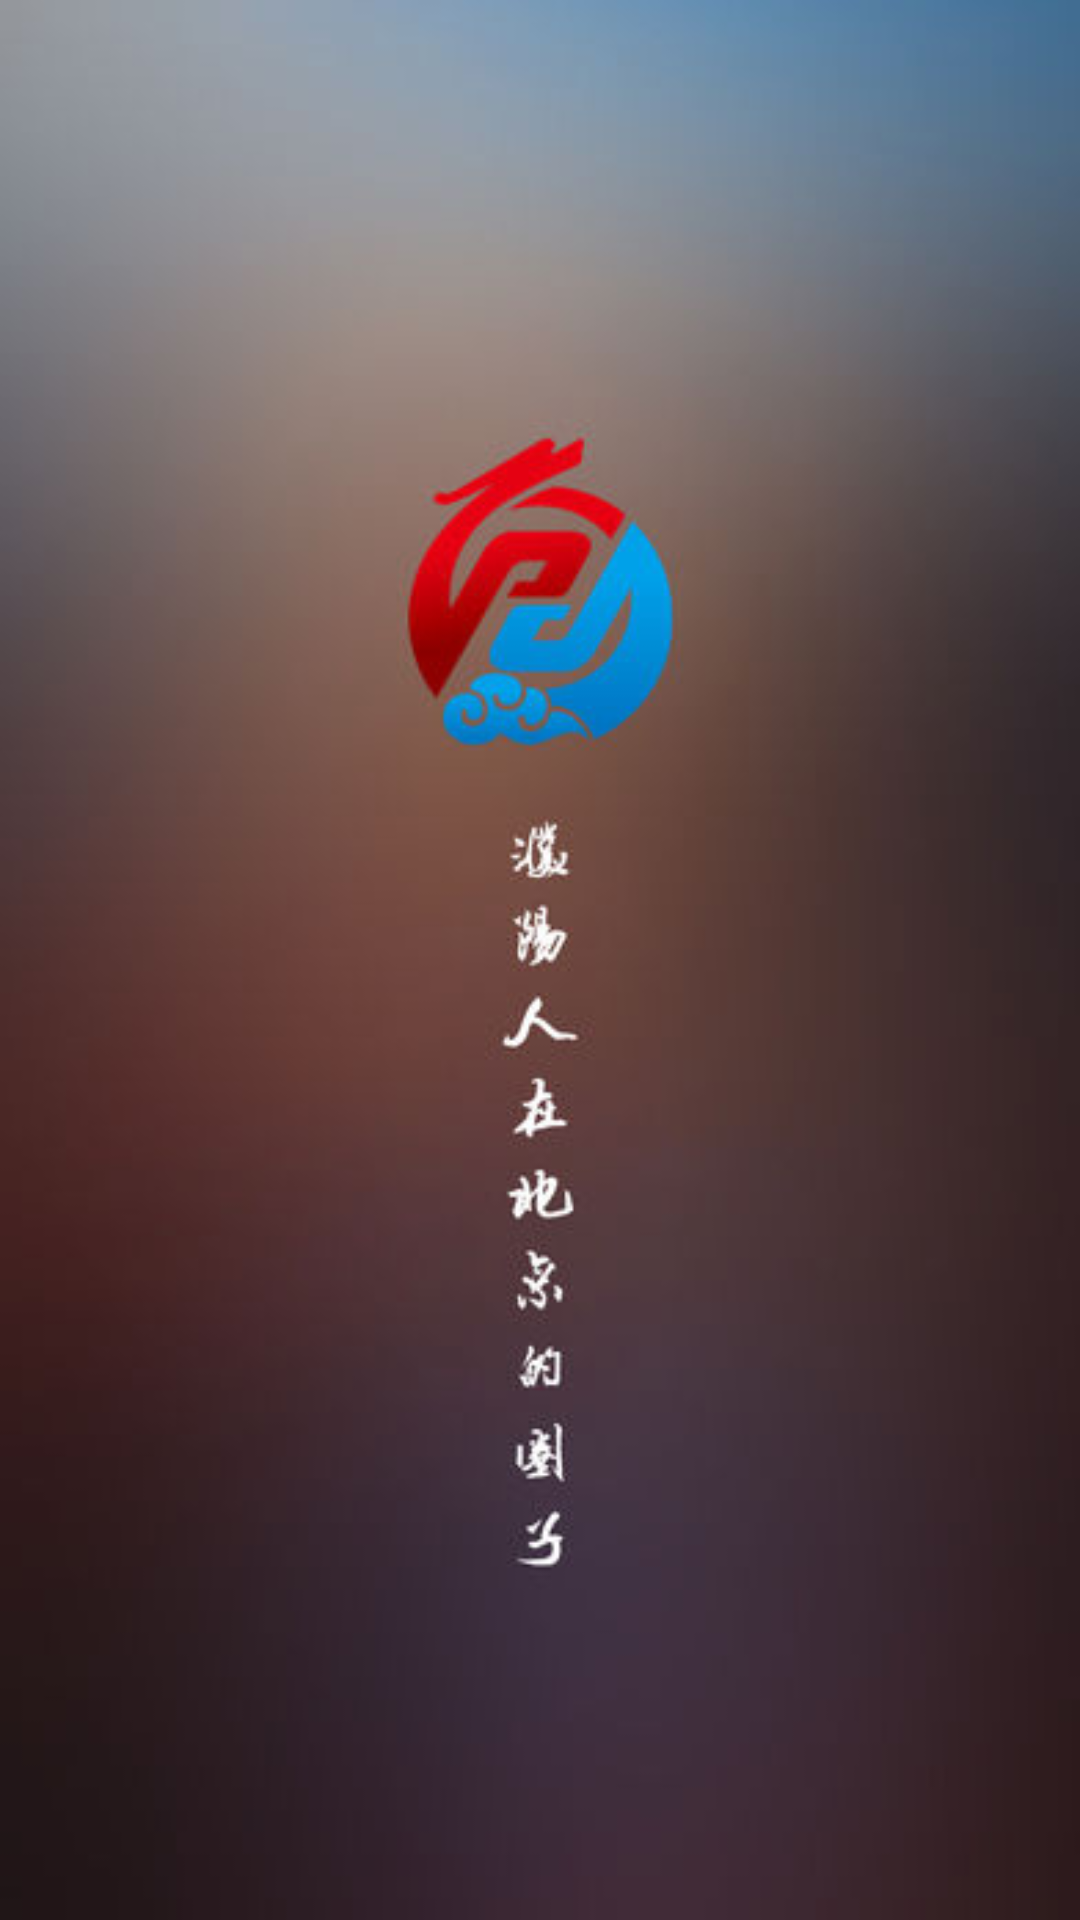

Here is an Android app screen rendered from its layout file. Give the layout XML and the strings, colors and styles it references.
<!-- AndroidManifest.xml: application theme AppTheme -->
<!-- res/layout/activity_splash.xml -->
<?xml version="1.0" encoding="utf-8"?>
<FrameLayout
    xmlns:android="http://schemas.android.com/apk/res/android"
    xmlns:tools="http://schemas.android.com/tools"
    android:layout_width="match_parent"
    android:layout_height="match_parent"
    tools:context="com.pujingquan.pjcircle.SplashActivity">
    <ImageView
        android:layout_width="match_parent"
        android:layout_height="match_parent"
        android:background="@drawable/splash_bg"/>

</FrameLayout>
<!-- resources referenced by this layout -->
<resources>
  <!-- drawable splash_bg: jpg bitmap (drawable, 15613 bytes) -->
  <style name="AppTheme" parent="Theme.AppCompat.Light.NoActionBar">
          
          <item name="colorPrimary">@color/colorPrimary</item>
          <item name="colorPrimaryDark">@color/colorPrimaryDark</item>
          <item name="colorAccent">@color/colorAccent</item>
      </style>
  <!-- not gathered from this repository: default colours our renderer supplied (Android Studio template values) -->
  <color name="colorPrimary">#FF6200EE</color>
  <color name="colorPrimaryDark">#FF3700B3</color>
  <color name="colorAccent">#FF03DAC5</color>
</resources>
